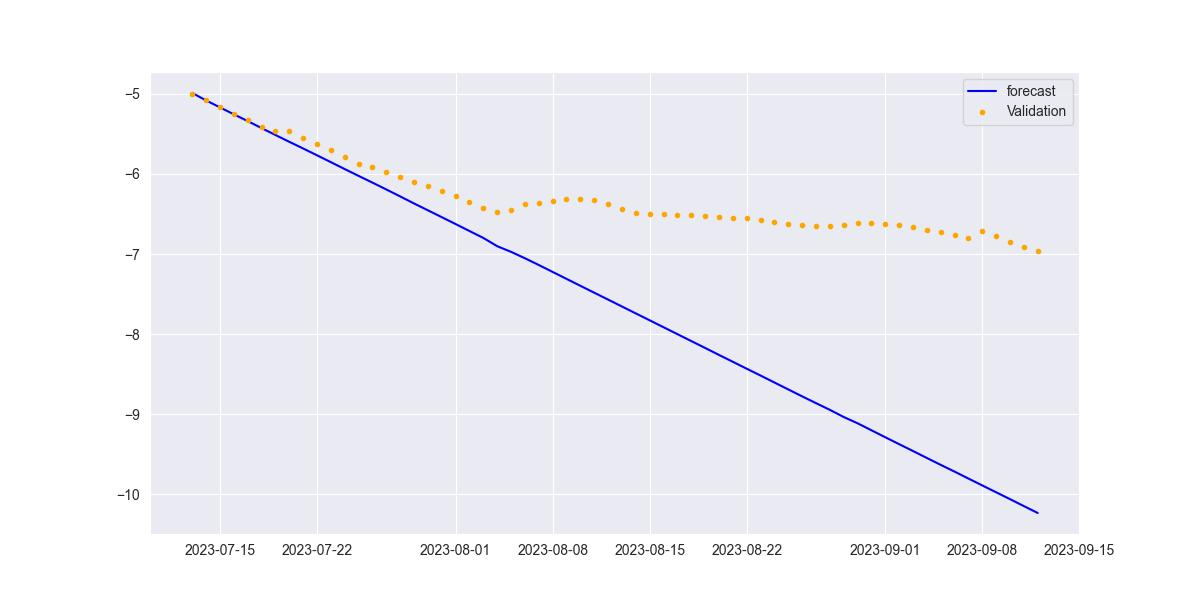

Source data for this figure (header and first rows):
ds, yhat, Temperature, Rainfall
2023-07-13, -4.988, 25.92, 0.0
2023-07-14, -5.082, 27.57, 0.0
2023-07-15, -5.168, 27.4, 0.0
2023-07-16, -5.255, 28.37, 0.0
2023-07-17, -5.339, 28.64, 0.0
2023-07-18, -5.427, 28.36, 0.0
2023-07-19, -5.513, 28.13, 0.0
2023-07-20, -5.598, 28.21, 0.0
2023-07-21, -5.682, 27.78, 1.2
2023-07-22, -5.767, 27.86, 0.0
2023-07-23, -5.853, 27.81, 0.0
2023-07-24, -5.939, 27.79, 0.0
2023-07-25, -6.024, 26.07, 0.0
2023-07-26, -6.108, 22.86, 2.2
2023-07-27, -6.194, 23.08, 0.0
2023-07-28, -6.281, 24.06, 0.0
2023-07-29, -6.369, 25.99, 0.0
2023-07-30, -6.454, 25.35, 0.0
2023-07-31, -6.54, 24.88, 0.0
2023-08-01, -6.626, 25.27, 0.0
2023-08-02, -6.713, 26.41, 0.0
2023-08-03, -6.799, 27, 0.0
2023-08-04, -6.902, 24.85, 55.0
2023-08-05, -6.973, 19.85, 24.8
2023-08-06, -7.053, 22.08, 0.0
2023-08-07, -7.137, 20.3, 0.2
2023-08-08, -7.224, 20.89, 0.0
2023-08-09, -7.311, 21.7, 0.0
2023-08-10, -7.397, 22.26, 0.0
2023-08-11, -7.483, 22.39, 0.0
2023-08-12, -7.569, 22.66, 0.0
2023-08-13, -7.656, 22.73, 0.0
2023-08-14, -7.742, 23.3, 0.0
2023-08-15, -7.828, 23.43, 0.0
2023-08-16, -7.915, 23.95, 0.0
2023-08-17, -8.001, 24.36, 0.0
2023-08-18, -8.087, 24.73, 0.0
2023-08-19, -8.174, 24.86, 0.0
2023-08-20, -8.261, 26.09, 0.0
2023-08-21, -8.347, 26, 0.0
2023-08-22, -8.433, 26.1, 0.0
2023-08-23, -8.518, 25.64, 0.0
2023-08-24, -8.605, 26.58, 0.0
2023-08-25, -8.692, 27.09, 0.0
2023-08-26, -8.778, 27.72, 0.0
2023-08-27, -8.863, 26.35, 0.0
2023-08-28, -8.947, 23.91, 0.2
2023-08-29, -9.036, 18.51, 24.8
2023-08-30, -9.115, 18.64, 2.2
2023-08-31, -9.202, 20.94, 0.2
2023-09-01, -9.289, 22.26, 0.0
2023-09-02, -9.376, 22.81, 0.0
2023-09-03, -9.461, 22.17, 0.0
2023-09-04, -9.548, 23.12, 0.0
2023-09-05, -9.634, 23.18, 0.0
2023-09-06, -9.719, 21.58, 0.0
2023-09-07, -9.805, 22.24, 0.0
2023-09-08, -9.892, 22.43, 0.0
2023-09-09, -9.977, 21.93, 0.0
2023-09-10, -10.06, 21.48, 0.0
... 2 more rows
